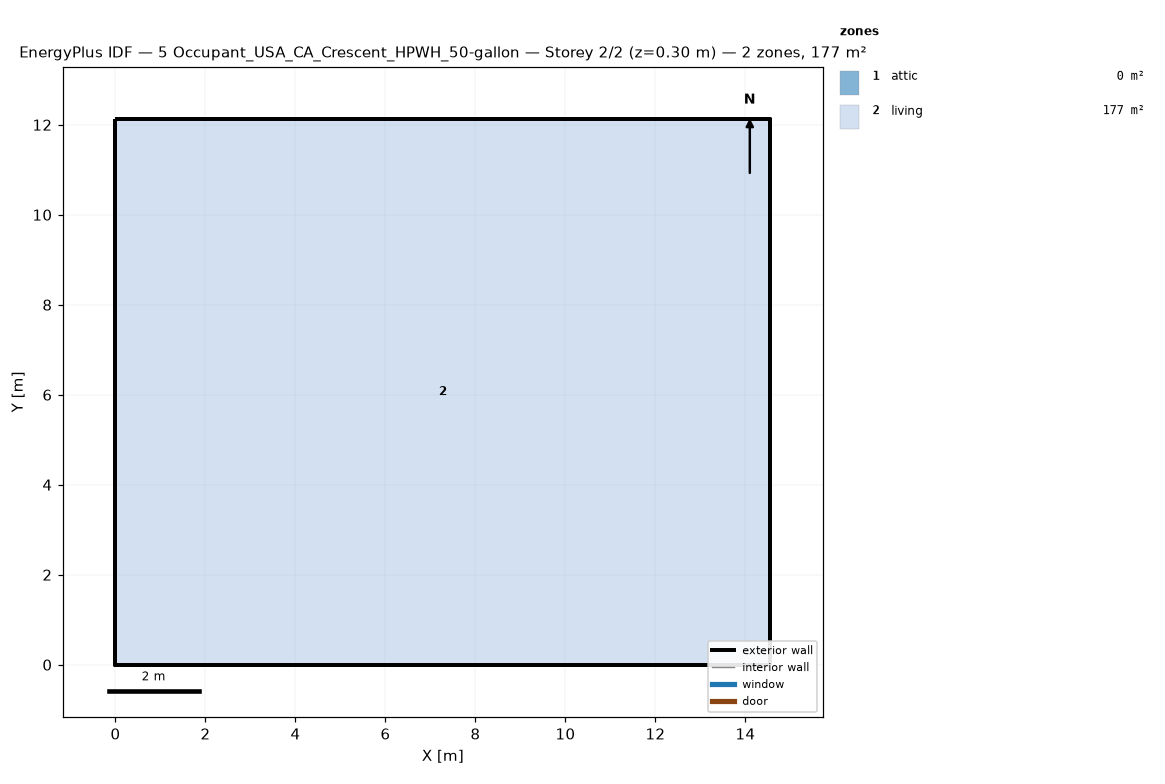
=== STOREY PLAN SPEC (per zone: floor XY polygon, exterior-wall plan segments, windows/doors) ===
zone 1: attic  (0.0 m²)
  exterior wall: (14.55, 0.00) – (14.55, 12.13) – (14.55, 6.06)  [18.2 m]
  exterior wall: (0.00, 12.13) – (0.00, 0.00) – (0.00, 6.06)  [18.2 m]
zone 2: living  (176.5 m²)
  floor: (0.00, 0.00) (0.00, 12.13) (14.55, 12.13) (14.55, 0.00)
  exterior wall: (0.00, 0.00) – (14.55, 0.00)  [14.6 m]
  exterior wall: (14.55, 0.00) – (14.55, 12.13)  [12.1 m]
  exterior wall: (14.55, 12.13) – (0.00, 12.13)  [14.6 m]
  exterior wall: (0.00, 12.13) – (0.00, 0.00)  [12.1 m]

=== DERIVED (storey summary) ===
Building: 5 Occupant_USA_CA_Crescent_HPWH_50-gallon
Storey: 2 of 2  (floor level z = 0.30 m)
Storey gross floor area: 176.5 m²
Zones on this storey: 2
  - attic: floor 0.0 m²; exterior wall 36.4 m (24.5 m²); WWR 0.0%
  - living: floor 176.5 m²; exterior wall 53.4 m (146.4 m²); WWR 0.0%
Zone adjacency: (none detected)